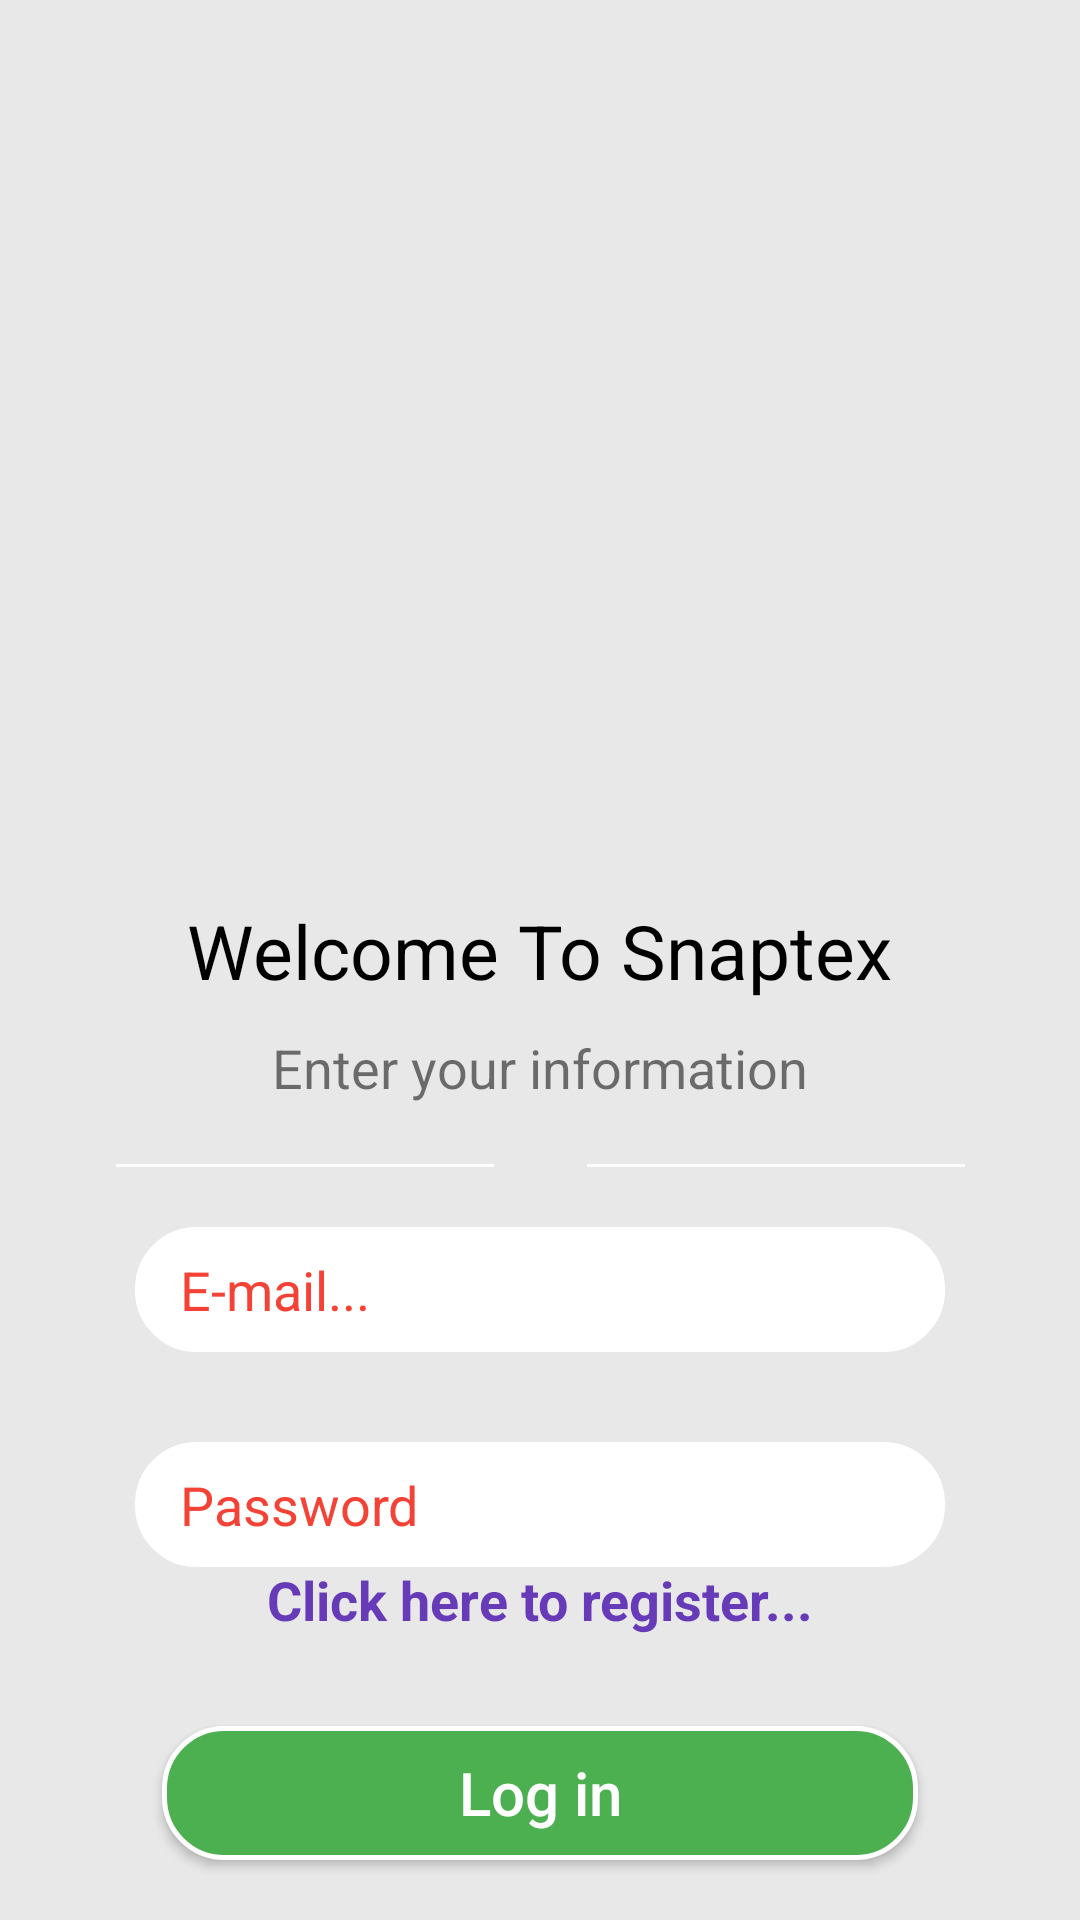

This screen was rendered from an Android layout file. Write that file and the resources it references.
<!-- AndroidManifest.xml: application theme Theme.Snaptex -->
<!-- res/layout/fragment_first_page.xml -->
<?xml version="1.0" encoding="utf-8"?>
<androidx.constraintlayout.widget.ConstraintLayout xmlns:android="http://schemas.android.com/apk/res/android"
    xmlns:tools="http://schemas.android.com/tools"
    android:layout_width="match_parent"
    android:layout_height="match_parent"
    android:background="#e7e8e7"
    xmlns:app="http://schemas.android.com/apk/res-auto"
    tools:context=".FirstPage">

    <ImageView
        android:layout_width="350dp"
        android:layout_height="300dp"
        app:layout_constraintStart_toStartOf="parent"
        app:layout_constraintEnd_toEndOf="parent"
        app:layout_constraintTop_toTopOf="parent"
        android:id="@+id/logo"
        android:src="@drawable/logo"/>

    <TextView
        android:layout_width="wrap_content"
        android:layout_height="wrap_content"
        android:text="Welcome To Snaptex"
        app:layout_constraintStart_toStartOf="parent"
        app:layout_constraintEnd_toEndOf="parent"
        app:layout_constraintTop_toBottomOf="@id/logo"
        android:textSize="25dp"
        android:textColor="@color/black"
        android:id="@+id/title1"/>
    <View
        android:layout_width="1dp"
        android:layout_height="1dp"
        app:layout_constraintStart_toStartOf="parent"
        app:layout_constraintEnd_toEndOf="parent"
        app:layout_constraintTop_toBottomOf="@id/title2"
        android:background="@color/white"
        android:visibility="invisible"
        android:id="@+id/centerview"/>
    <View
        android:layout_width="0dp"
        android:layout_height="1dp"
        app:layout_constraintWidth_percent="0.35"
        android:layout_marginEnd="15dp"
        android:layout_marginTop="20dp"
        app:layout_constraintEnd_toStartOf="@id/centerview"
        app:layout_constraintTop_toBottomOf="@id/title2"
        android:background="@color/white"
        android:id="@+id/lefttocenter"/>
    <View
        android:layout_width="0dp"
        android:layout_height="1dp"
        app:layout_constraintWidth_percent="0.35"
        android:layout_marginStart="15dp"
        android:layout_marginTop="20dp"
        app:layout_constraintStart_toEndOf="@id/centerview"
        app:layout_constraintTop_toBottomOf="@id/title2"
        android:background="@color/white"
        android:id="@+id/rightocenter"/>

    
    <TextView
        android:layout_width="wrap_content"
        android:layout_height="wrap_content"
        app:layout_constraintStart_toStartOf="parent"
        app:layout_constraintEnd_toEndOf="parent"
        app:layout_constraintTop_toBottomOf="@id/title1"
        android:text="Enter your information"
        android:textSize="18dp"
        android:layout_marginTop="10dp"
        android:id="@+id/title2"/>

    <EditText
        android:layout_width="0dp"
        android:layout_height="0dp"
        android:background="@drawable/inputhshape2"
        app:layout_constraintStart_toStartOf="parent"
        app:layout_constraintEnd_toEndOf="parent"
        android:textColor="#F44336"
        android:paddingEnd="15dp"
        android:paddingStart="15dp"
        android:textColorHint="#F44336"
        app:layout_constraintTop_toBottomOf="@id/lefttocenter"
        app:layout_constraintHeight_percent="0.065"
        app:layout_constraintWidth_percent="0.75"
        android:hint="E-mail..."
        android:layout_marginTop="20dp"
        android:id="@+id/mailinput"/>
    <EditText
        android:layout_width="0dp"
        android:layout_height="0dp"
        android:background="@drawable/inputhshape2"
        app:layout_constraintStart_toStartOf="parent"
        app:layout_constraintEnd_toEndOf="parent"
        android:textColor="#F44336"
        android:paddingStart="15dp"
        android:paddingEnd="15dp"
        android:textColorHint="#F44336"
        android:inputType="textPassword"
        app:layout_constraintTop_toBottomOf="@id/mailinput"
        app:layout_constraintHeight_percent="0.065"
        app:layout_constraintWidth_percent="0.75"
        android:hint="Password"
        android:layout_marginTop="30dp"
        android:id="@+id/passwordinput"/>

    <Button
        android:layout_width="0dp"
        android:layout_height="0dp"
        app:layout_constraintStart_toStartOf="parent"
        app:layout_constraintEnd_toEndOf="parent"
        app:layout_constraintBottom_toBottomOf="parent"
        app:layout_constraintWidth_percent="0.7"
        app:layout_constraintHeight_percent="0.07"
        android:background="@drawable/loginbutton"
        android:text="Log in"
        android:layout_marginBottom="20dp"
        android:textSize="20dp"
        android:id="@+id/continuebutton"
        android:textAllCaps="false"
        android:textColor="@color/white"/>

    <TextView
        android:layout_width="wrap_content"
        android:layout_height="wrap_content"
        android:text="Click here to register..."
        android:padding="20dp"
        android:textStyle="bold"
        android:textSize="18dp"
        android:textColor="#673AB7"
        android:layout_marginBottom="10dp"
        app:layout_constraintStart_toStartOf="parent"
        app:layout_constraintEnd_toEndOf="parent"
        app:layout_constraintBottom_toTopOf="@+id/continuebutton"
        android:id="@+id/registerbutton"/>



        

    










</androidx.constraintlayout.widget.ConstraintLayout>
<!-- resources referenced by this layout -->
<resources>
  <!-- drawable inputhshape2 (drawable) -->
  <?xml version="1.0" encoding="utf-8"?>
  <shape xmlns:android="http://schemas.android.com/apk/res/android">
  <solid
      android:color="#FFFFFF"/>
      <stroke
          android:width="1dp"
          android:color="@color/white"/>
      <corners
          android:radius="20dp"/>
  
  </shape>
  <!-- drawable loginbutton (drawable) -->
  <?xml version="1.0" encoding="utf-8"?>
  <shape xmlns:android="http://schemas.android.com/apk/res/android">
  
      <solid
          android:color="#4CAF50"/>
      <stroke
          android:width="1.5dp"
          android:color="@color/white"/>
      <corners
          android:radius="20dp"/>
  
  </shape>
  <style name="Theme.Snaptex" parent="Base.Theme.Snaptex" />
  <style name="Base.Theme.Snaptex" parent="Theme.Design.Light.NoActionBar">
          
          
      </style>
  <!-- not gathered from this repository: default colours our renderer supplied (Android Studio template values) -->
  <color name="black">#FF000000</color>
  <color name="white">#FFFFFFFF</color>
</resources>
